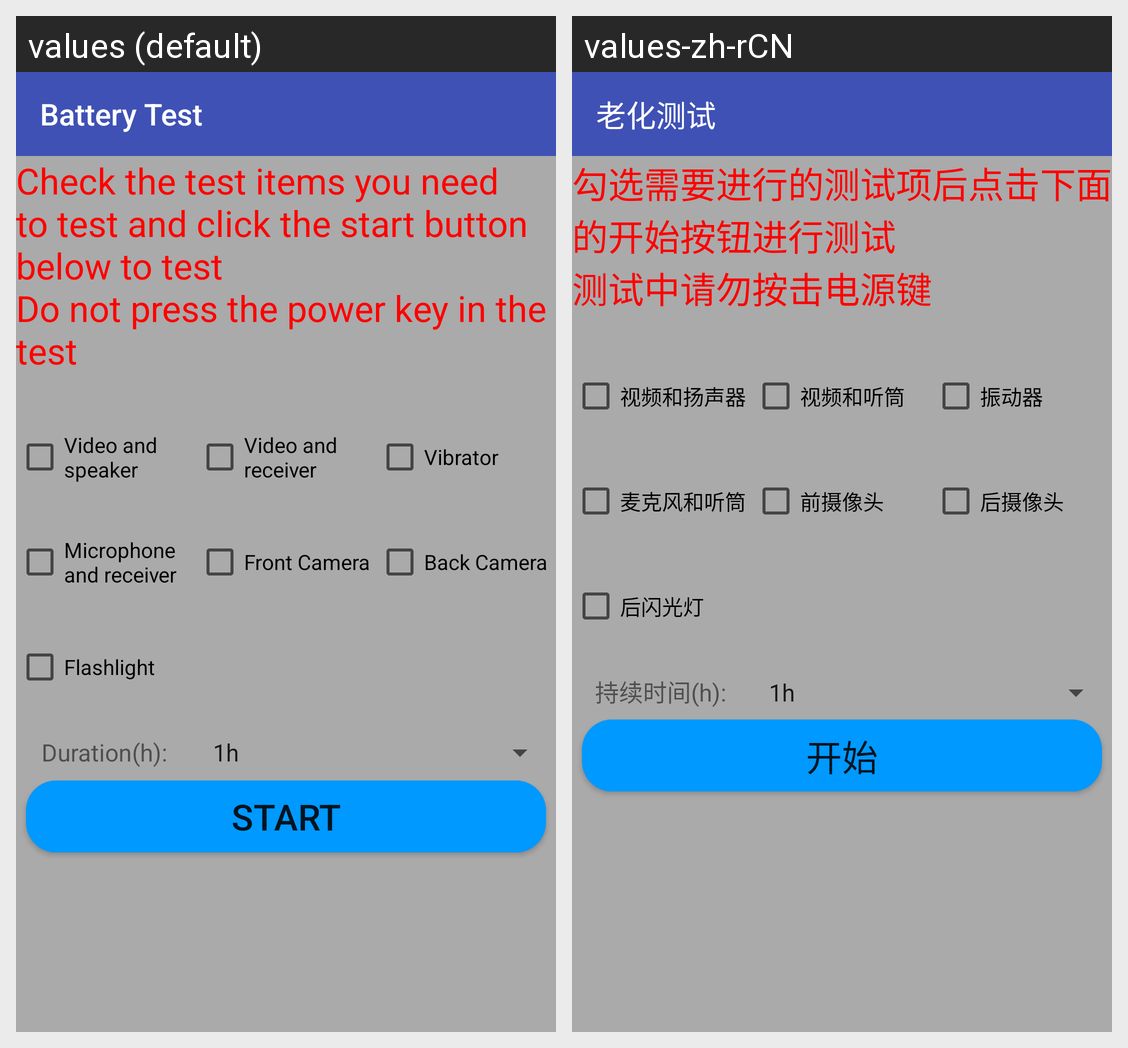

This grid shows one Android layout under two languages. Give, for every string resource on the screen, its name, the default text and each shown locale's text.
Android screen res/layout/battery_test.xml rendered under 2 locales, left to right: values (default), values-zh-rCN. Device: Nexus 5 (rendered at 1080×1920; each locale shown at half size, 540×960, under a caption strip naming it); theme BaseActivityTheme.
Strings drawn on this screen, with the default value and each locale's value (text and hints the layout hard-codes, and strings that could not be matched under every locale, appear in the picture but are not listed):

battery_test
  values: Battery Test
  values-zh-rCN: 老化测试

prompt
  values: Check the test items you need to test and click the start button below to test
      Do not press the power key in the test
  values-zh-rCN: 勾选需要进行的测试项后点击下面的开始按钮进行测试
      测试中请勿按击电源键

video_speaker
  values: Video and speaker
  values-zh-rCN: 视频和扬声器

video_receiver
  values: Video and receiver
  values-zh-rCN: 视频和听筒

vibrator
  values: Vibrator
  values-zh-rCN: 振动器

mike_receiver
  values: Microphone and receiver
  values-zh-rCN: 麦克风和听筒

front_camera
  values: Front Camera
  values-zh-rCN: 前摄像头

back_camera
  values: Back Camera
  values-zh-rCN: 后摄像头

back_light
  values: Flashlight
  values-zh-rCN: 后闪光灯

duration
  values: Duration(h):
  values-zh-rCN: 持续时间(h):

start
  values: Start
  values-zh-rCN: 开始
